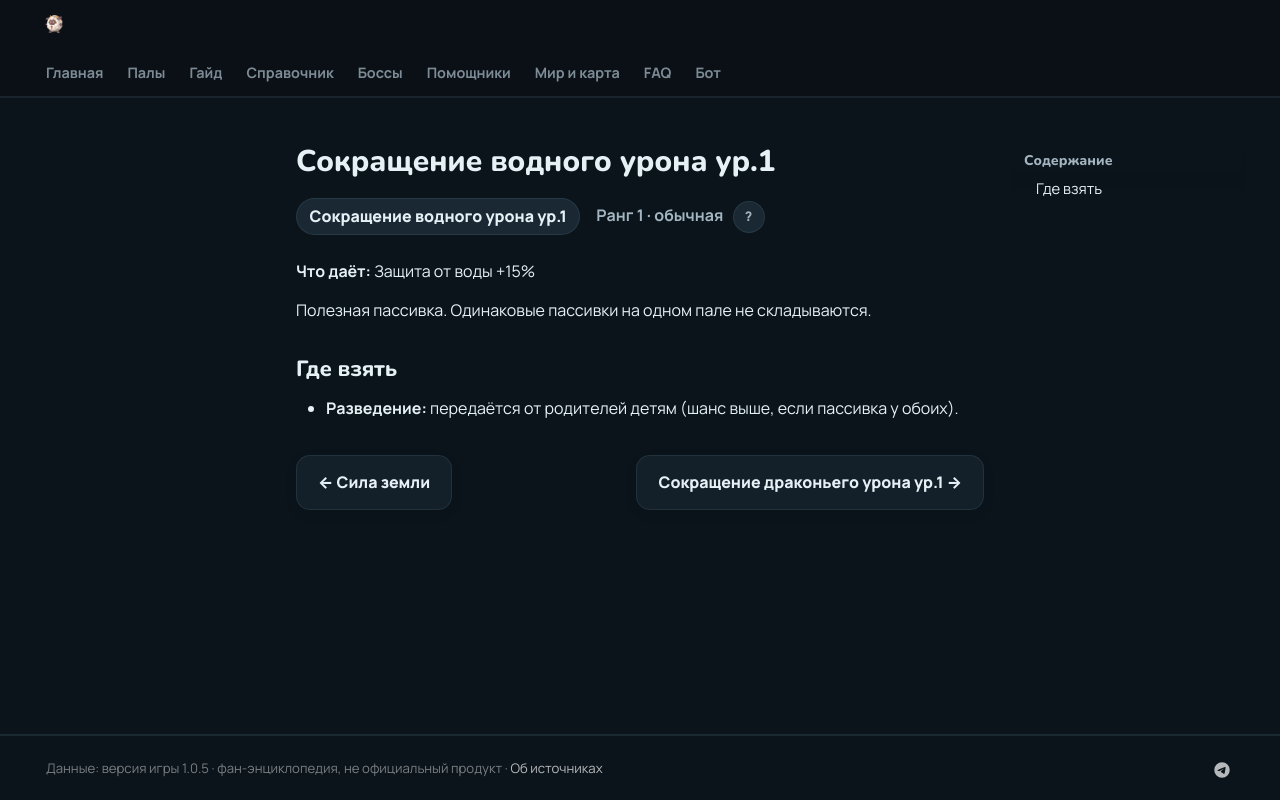

repository: 39den/palwiki · page: passivki/water_damage_reduction_lv_1/index.html · generator: mkdocs

# Сокращение водного урона ур.1

<div class="psv-hero" markdown="0"><span class="psv r-1 big">Сокращение водного урона ур.1</span> <span class="rk">Ранг 1 · обычная <button class="hlp" data-tip="Ранг — насколько сильна пассивка: от −3 (вредная) до 4 (легендарная). Чем выше, тем реже встречается.">?</button></span></div>

**Что даёт:** Защита от воды +15%

Полезная пассивка. Одинаковые пассивки на одном пале не складываются.

## Где взять

- 🧬 **Разведение:** передаётся от родителей детям (шанс выше, если пассивка у обоих).


<div class="pn" markdown="0"><a class="card-link" href="../../passivki/power_of_gaia/">← Сила земли</a><a class="card-link" href="../../passivki/dragon_damage_reduction_lv_1/">Сокращение драконьего урона ур.1 →</a></div>
